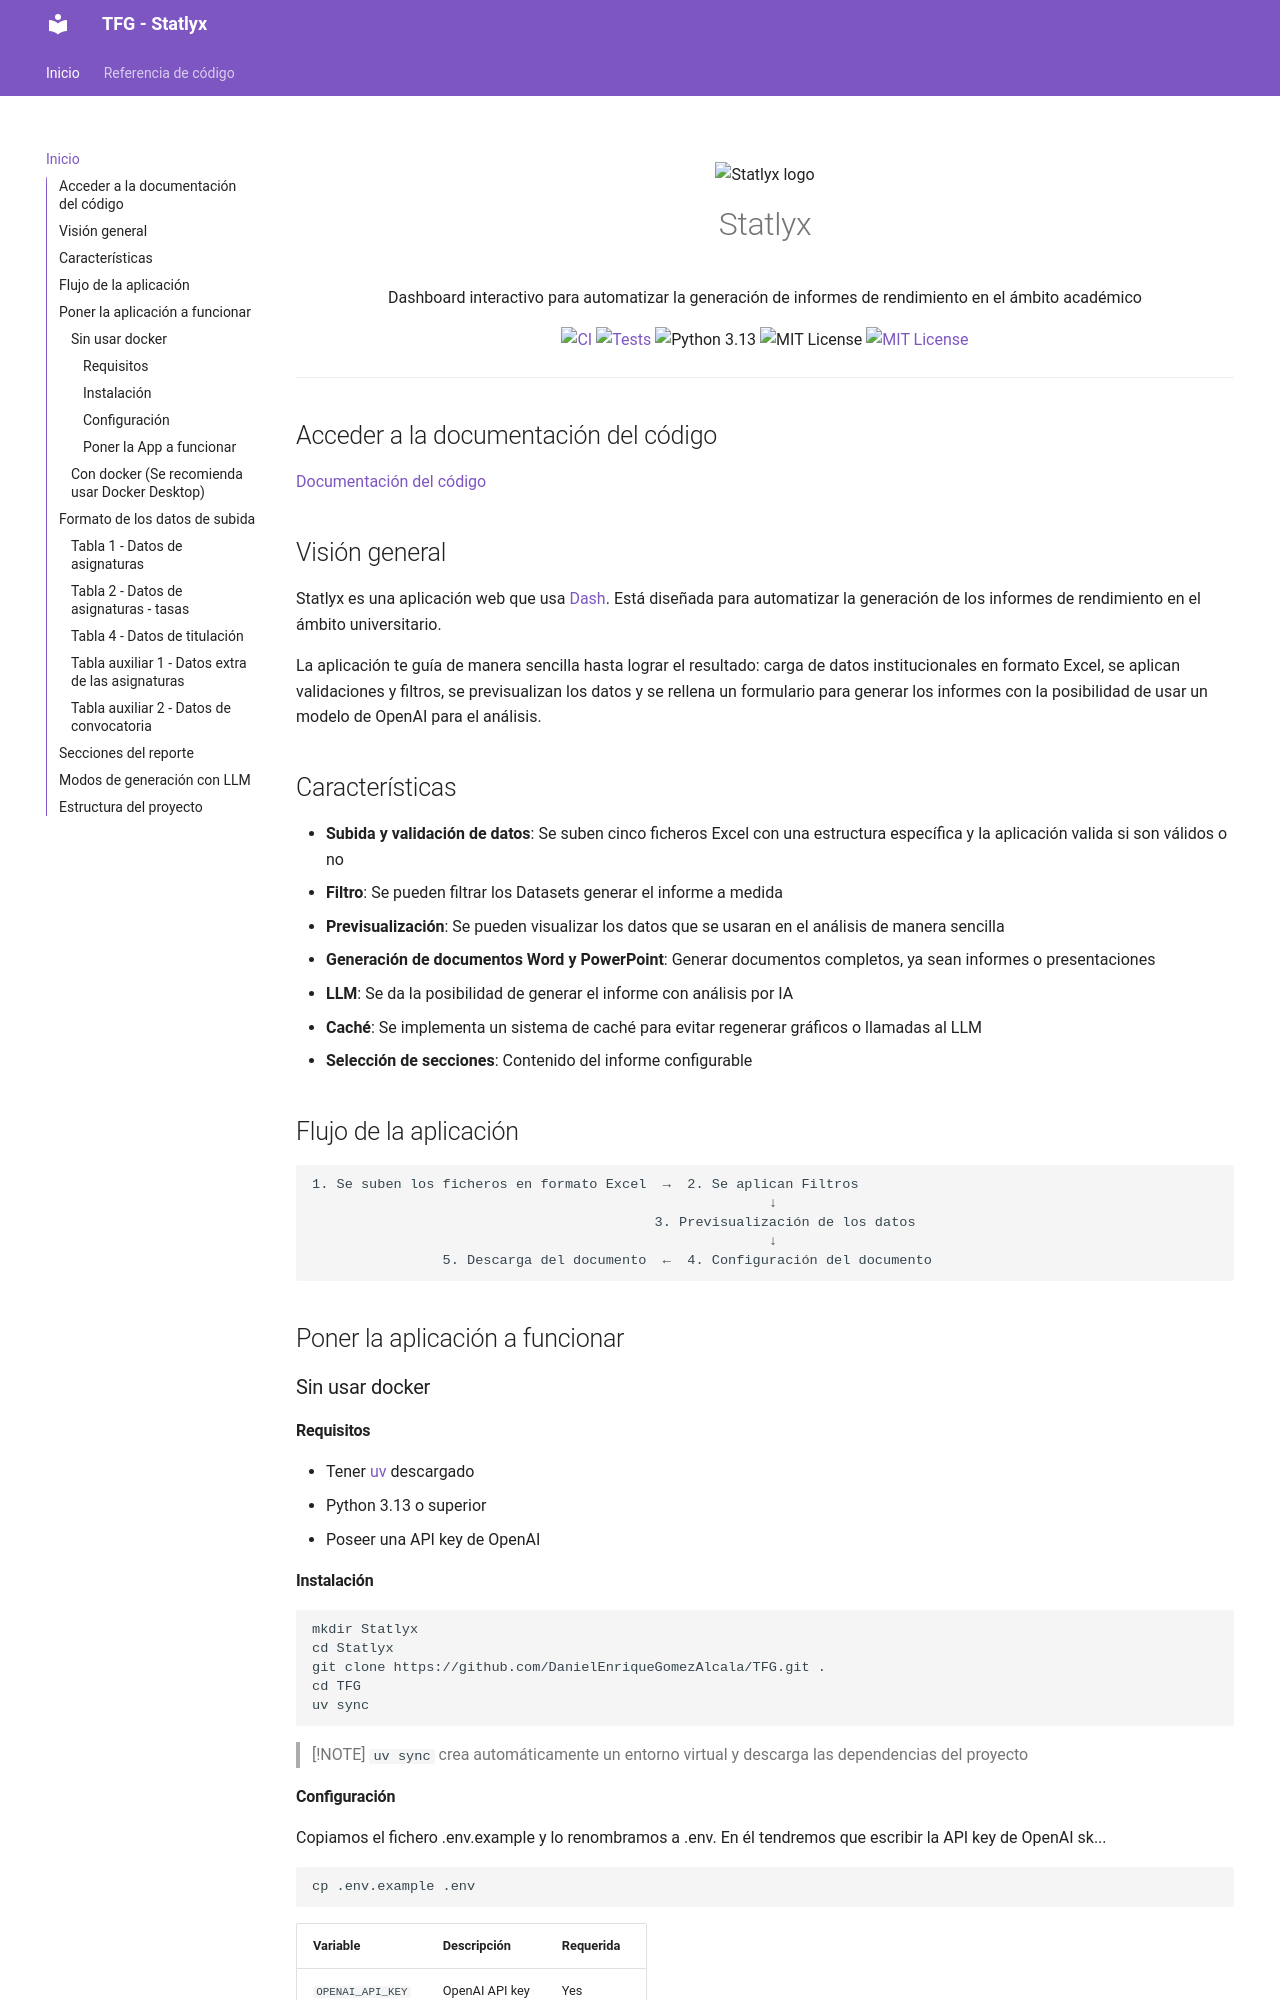

repository: DanielEnriqueGomezAlcala/Statlyx · page: index.html · generator: mkdocs

<p align="center">
  <img src="src/assets/logo.jpeg" alt="Statlyx logo" width="180" />
</p>

<h1 align="center">Statlyx</h1>

<p align="center">
  Dashboard interactivo para automatizar la generación de informes de rendimiento en el ámbito académico
</p>

<p align="center">
  <a href="https://github.com/DanielEnriqueGomezAlcala/Statlyx/actions/workflows/ci.yml"><img src="https://github.com/DanielEnriqueGomezAlcala/Statlyx/actions/workflows/ci.yml/badge.svg" alt="CI" /></a>
  <a href="https://github.com/DanielEnriqueGomezAlcala/Statlyx/actions/workflows/tests.yml"><img src="https://github.com/DanielEnriqueGomezAlcala/Statlyx/actions/workflows/tests.yml/badge.svg" alt="Tests" /></a>
  <img src="https://img.shields.io/badge/python-3.13-blue" alt="Python 3.13" />
  <img src="https://img.shields.io/badge/license-MIT-purple" alt="MIT License" />
  <a href="https://danielenriquegomezalcala.github.io/Statlyx/"><img src="https://img.shields.io/badge/Docs-v1.0.0-blue?style=flat-square" alt="MIT License" /></a>
</p>

---

## Acceder a la documentación del código

[Documentación del código](https://danielenriquegomezalcala.github.io/Statlyx/)

## Visión general

Statlyx es una aplicación web que usa [Dash](https://dash.plotly.com/). Está diseñada para automatizar la generación de los informes de rendimiento en el ámbito universitario.

La aplicación te guía de manera sencilla hasta lograr el resultado: carga de datos institucionales en formato Excel, se aplican validaciones y filtros, se previsualizan los datos y se rellena un formulario para generar los informes con la posibilidad de usar un modelo de OpenAI para el análisis.

## Características

- **Subida y validación de datos**: Se suben cinco ficheros Excel con una estructura específica y la aplicación valida si son válidos o no
- **Filtro**: Se pueden filtrar los Datasets generar el informe a medida
- **Previsualización**: Se pueden visualizar los datos que se usaran en el análisis de manera sencilla
- **Generación de documentos Word y PowerPoint**: Generar documentos completos, ya sean informes o presentaciones
- **LLM**: Se da la posibilidad de generar el informe con análisis por IA
- **Caché**: Se implementa un sistema de caché para evitar regenerar gráficos o llamadas al LLM
- **Selección de secciones**: Contenido del informe configurable

## Flujo de la aplicación

```
1. Se suben los ficheros en formato Excel  →  2. Se aplican Filtros
                                                        ↓
                                          3. Previsualización de los datos
                                                        ↓
                5. Descarga del documento  ←  4. Configuración del documento
```

## Poner la aplicación a funcionar

### Sin usar docker

#### Requisitos

- Tener [uv](https://docs.astral.sh/uv/) descargado
- Python 3.13 o superior
- Poseer una API key de OpenAI

#### Instalación

```bash
mkdir Statlyx
cd Statlyx
git clone https://github.com/DanielEnriqueGomezAlcala/TFG.git .
cd TFG
uv sync
```

> [!NOTE]
> `uv sync` crea automáticamente un entorno virtual y descarga las dependencias del proyecto
